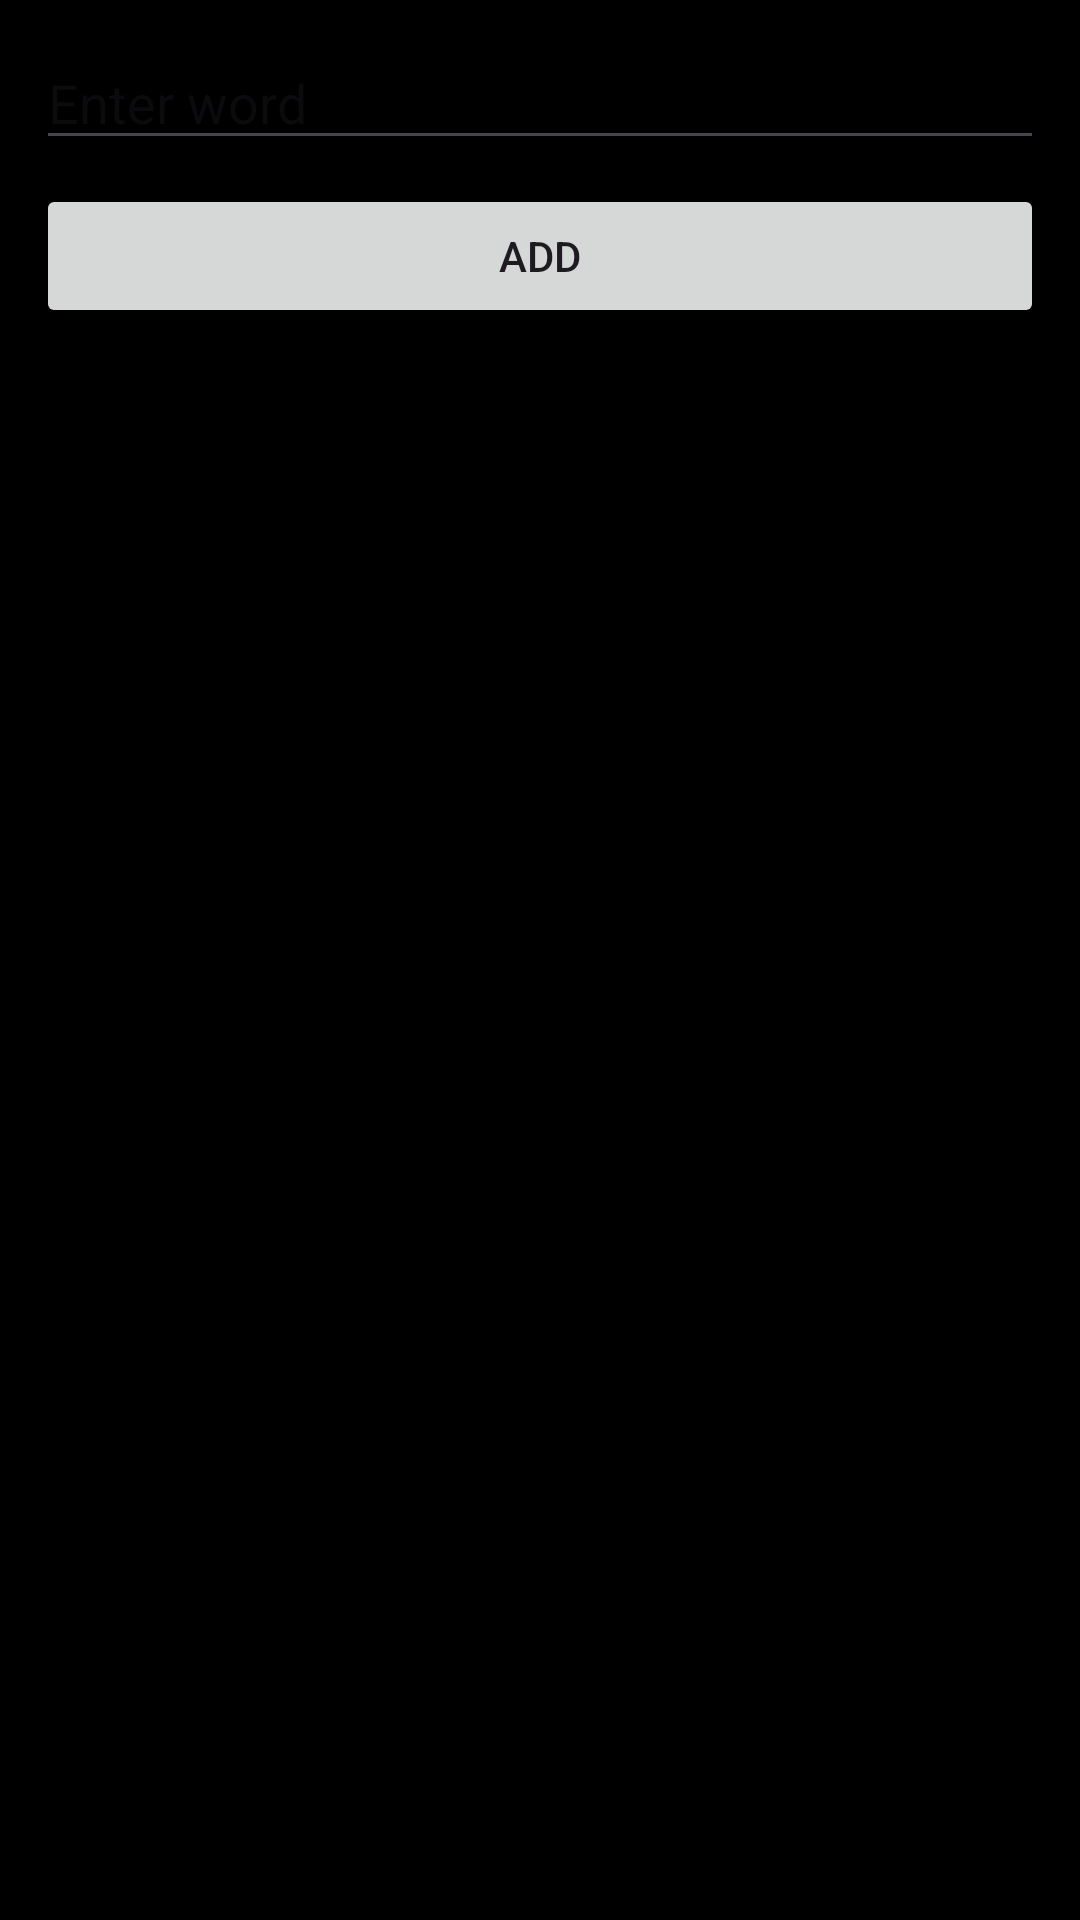

Write the Android layout XML for this screen, with the resource values it uses.
<!-- AndroidManifest.xml: application theme Theme.AVsmart -->
<!-- res/layout/wordlist_editor.xml -->
<LinearLayout xmlns:android="http://schemas.android.com/apk/res/android" android:orientation="vertical" android:padding="12dp" android:layout_width="match_parent" android:layout_height="match_parent">
    <EditText android:id="@+id/et_word_input" android:layout_width="match_parent" android:layout_height="wrap_content" android:hint="Enter word"/>
    <Button android:id="@+id/btn_add_word" android:layout_width="match_parent" android:layout_height="wrap_content" android:text="Add" android:layout_marginTop="8dp"/>
    <LinearLayout android:id="@+id/list_container" android:layout_width="match_parent" android:layout_height="wrap_content" android:orientation="vertical" android:layout_marginTop="12dp"/>
</LinearLayout>
<!-- resources referenced by this layout -->
<resources>
  <style name="Theme.AVsmart" parent="Theme.Material3.DayNight.NoActionBar">
          <item name="android:statusBarColor">@android:color/black</item>
          <item name="android:navigationBarColor">@android:color/black</item>
          <item name="android:windowBackground">@android:color/black</item>
      </style>
</resources>
